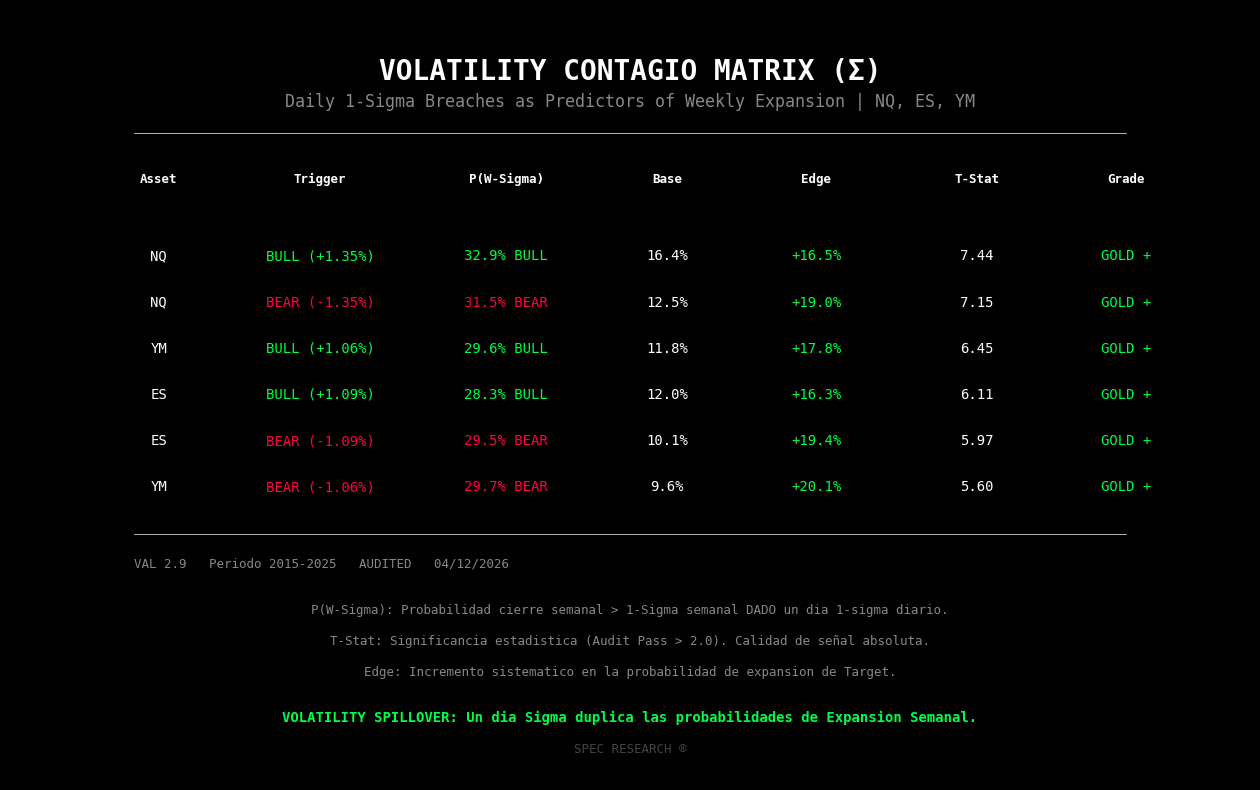

Python code for this plot:
import matplotlib.pyplot as plt
import numpy as np
from datetime import datetime
import os
from pathlib import Path

class VolatilityContagionGenerator:
    def __init__(self):
        # Core Colors (Strictly from VISUAL_STYLE_GUIDE.md v2.1)
        self.bg_color = '#000000'
        self.text_color = '#ffffff'
        self.accent_green = '#00ff44'
        self.accent_red = '#ff0044'
        self.gray_text = '#888888'
        self.line_color = '#333333'
        
        # Typography settings
        self.font_family = 'monospace'
        self.title_size = 20
        self.subtitle_size = 12
        self.header_size = 10
        self.data_size = 10
        self.footer_size = 9
        
    def generate(self, filename="volatility_contagion_matrix.png"):
        # Setup Figure (16x10 format)
        fig, ax = plt.subplots(figsize=(16, 10), dpi=300)
        fig.patch.set_facecolor(self.bg_color)
        ax.set_facecolor(self.bg_color)
        ax.set_xlim(0, 1)
        ax.set_ylim(0, 1)
        ax.axis('off')

        # 1. Main Title Area (At 0.92/0.88)
        plt.text(0.5, 0.92, "VOLATILITY CONTAGIO MATRIX (Σ)", 
                 color=self.text_color, fontsize=self.title_size, fontweight='bold', 
                 ha='center', va='center', family=self.font_family)
        
        plt.text(0.5, 0.88, "Daily 1-Sigma Breaches as Predictors of Weekly Expansion | NQ, ES, YM", 
                 color=self.gray_text, fontsize=self.subtitle_size, 
                 ha='center', va='center', family=self.font_family)

        # 2. Top Separator (At 0.84)
        ax.axhline(0.84, xmin=0.1, xmax=0.9, color=self.text_color, linewidth=0.5)

        # 3. Table Headers (At 0.78)
        headers = ["Asset", "Trigger", "P(W-Sigma)", "Base", "Edge", "T-Stat", "Grade"]
        col_positions = [0.12, 0.25, 0.40, 0.53, 0.65, 0.78, 0.90]
        
        for head, pos in zip(headers, col_positions):
            plt.text(pos, 0.78, head, color=self.text_color, fontsize=self.header_size - 1, 
                     ha='center', va='center', fontweight='bold', family=self.font_family)

        # 4. Contagion Data Rows (Audited T-Stats)
        data = [
            ["NQ", "BULL (+1.35%)", "32.9% BULL", "16.4%", "+16.5%", "7.44", "GOLD +"],
            ["NQ", "BEAR (-1.35%)", "31.5% BEAR", "12.5%", "+19.0%", "7.15", "GOLD +"],
            ["YM", "BULL (+1.06%)", "29.6% BULL", "11.8%", "+17.8%", "6.45", "GOLD +"],
            ["ES", "BULL (+1.09%)", "28.3% BULL", "12.0%", "+16.3%", "6.11", "GOLD +"],
            ["ES", "BEAR (-1.09%)", "29.5% BEAR", "10.1%", "+19.4%", "5.97", "GOLD +"],
            ["YM", "BEAR (-1.06%)", "29.7% BEAR", "9.6%",  "+20.1%", "5.60", "GOLD +"]
        ]

        start_y = 0.68
        row_spacing = 0.06 
        
        for i, row in enumerate(data):
            curr_y = start_y - (i * row_spacing)
            for j, val in enumerate(row):
                color = self.text_color
                
                # Highlight Signal Probabilities and Edges
                if "BULL" in val or "+" in val: color = self.accent_green
                if "BEAR" in val or "-" in val:
                    if j > 0: color = self.accent_red # Only color trigger/signal red, not the asset name
                
                # Conviction (GOLD +)
                if j == 6 and "GOLD +" in val: color = self.accent_green
                
                # Special row formatting for NQ/ES text color safety
                if j == 0 and val in ["NQ", "ES", "YM"]: color = self.text_color
                if j == 0 and "S&P" in val: color = self.text_color
                if j == 0 and "Dow" in val: color = self.text_color

                plt.text(col_positions[j], curr_y, val, color=color, 
                         fontsize=self.data_size, ha='center', va='center', family=self.font_family)

        # 5. Bottom Area Separator (At 0.32)
        ax.axhline(0.32, xmin=0.1, xmax=0.9, color=self.text_color, linewidth=0.5)

        # 6. Version & Methodology
        version_text = f"VAL 2.9   Periodo 2015-2025   AUDITED   {datetime.now().strftime('%d/%m/%Y')}"
        plt.text(0.1, 0.28, version_text, color=self.gray_text, fontsize=self.footer_size, 
                 ha='left', va='center', family=self.font_family)

        method_lines = [
            "P(W-Sigma): Probabilidad cierre semanal > 1-Sigma semanal DADO un dia 1-sigma diario.",
            "T-Stat: Significancia estadistica (Audit Pass > 2.0). Calidad de señal absoluta.",
            "Edge: Incremento sistematico en la probabilidad de expansion de Target."
        ]
        for i, line in enumerate(method_lines):
            plt.text(0.5, 0.22 - (i * 0.04), line, color=self.gray_text, 
                     fontsize=self.footer_size, ha='center', va='center', family=self.font_family)

        # 7. Bottom Highlight (At 0.08)
        highlight = "VOLATILITY SPILLOVER: Un dia Sigma duplica las probabilidades de Expansion Semanal."
        plt.text(0.5, 0.08, highlight, color=self.accent_green, 
                 fontsize=self.header_size, ha='center', va='center', fontweight='bold', family=self.font_family)

        # 8. MANDATORY BRANDING (At 0.04)
        watermark = "SPEC RESEARCH ®"
        plt.text(0.5, 0.04, watermark, color=self.gray_text, 
                 fontsize=self.footer_size, ha='center', va='center', family=self.font_family, alpha=0.5)

        # Output Management
        output_dir = Path("output/charts/Multi/weekly")
        output_dir.mkdir(parents=True, exist_ok=True)
        full_path = output_dir / filename
        
        plt.savefig(full_path, facecolor=self.bg_color, bbox_inches='tight')
        plt.close()
        print(f"Image saved to: {full_path}")

if __name__ == "__main__":
    generator = VolatilityContagionGenerator()
    generator.generate()
